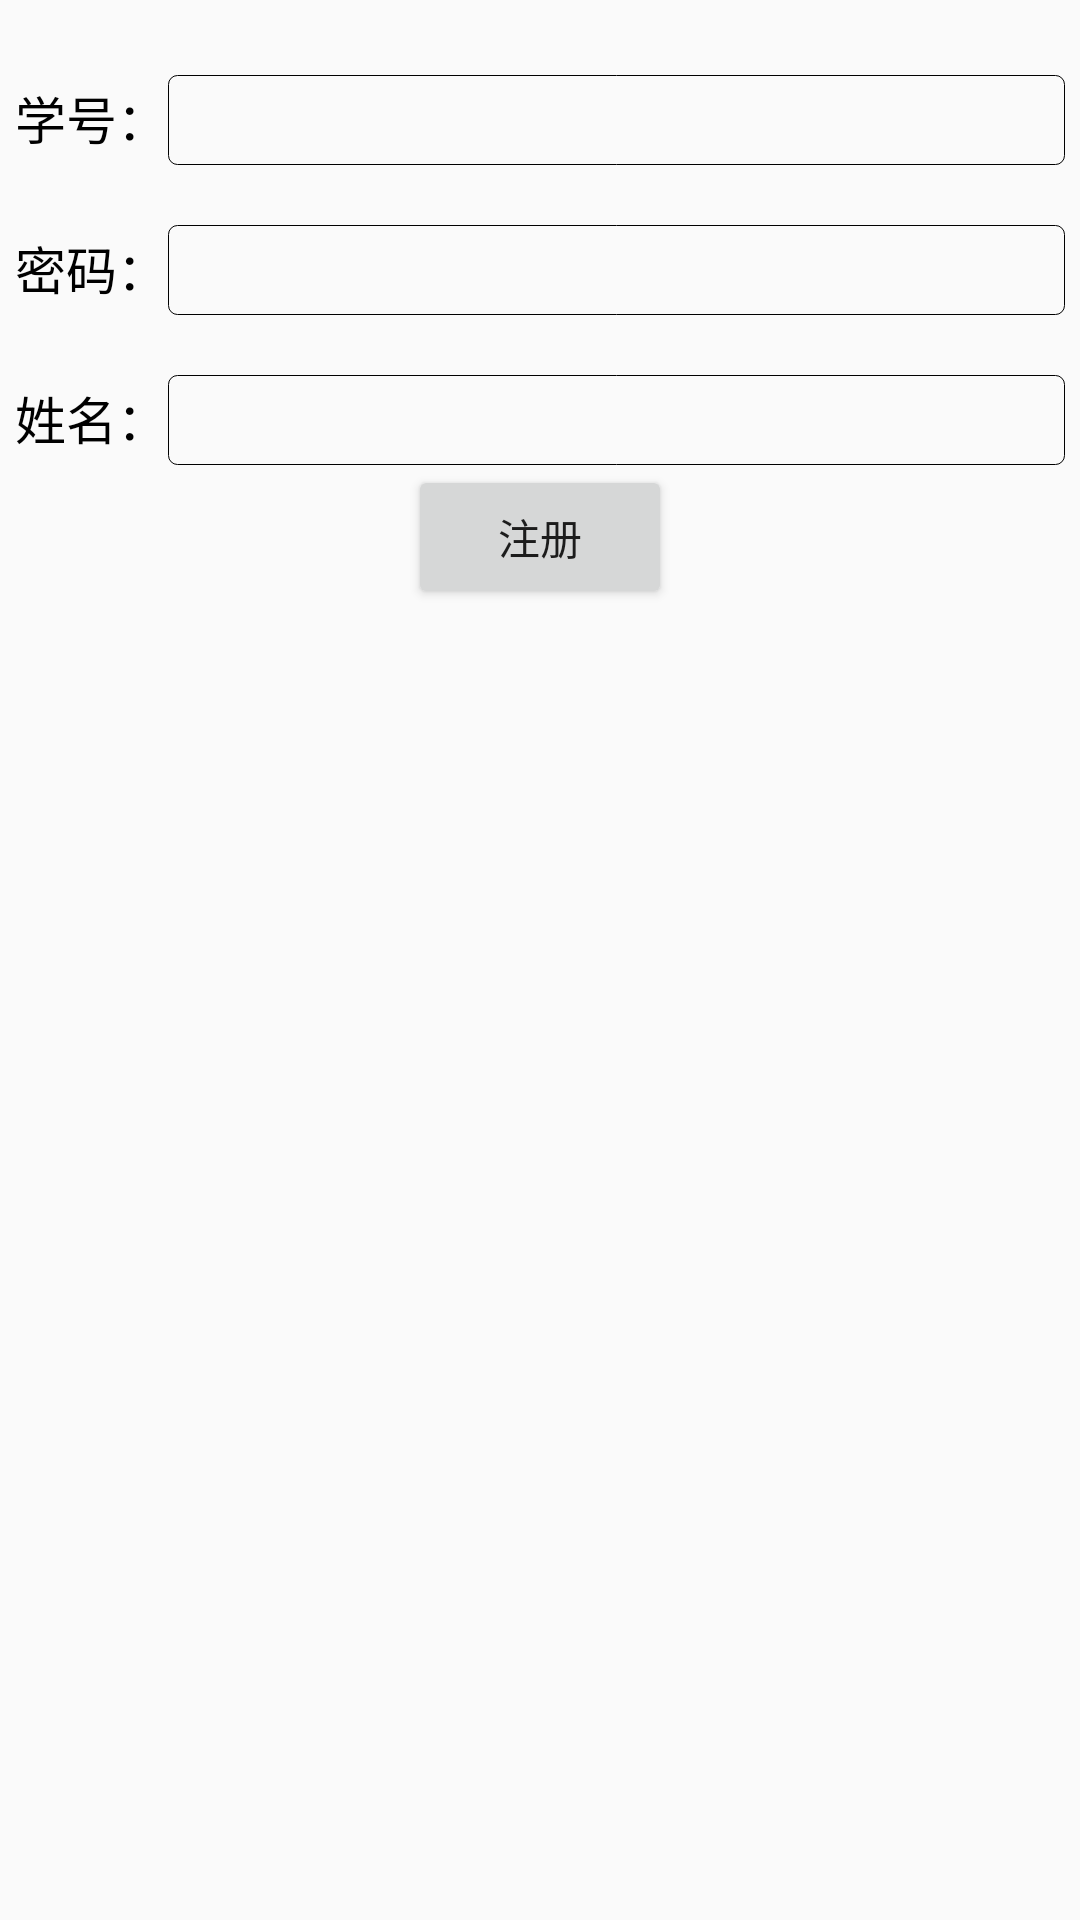

Here is an Android app screen rendered from its layout file. Give the layout XML and the strings, colors and styles it references.
<!-- AndroidManifest.xml: application theme AppTheme -->
<!-- res/layout/stu_register.xml -->
<?xml version="1.0" encoding="utf-8"?>
<LinearLayout xmlns:android="http://schemas.android.com/apk/res/android"
    android:orientation="vertical" android:layout_width="match_parent"
    android:layout_height="match_parent"
    android:padding="5dp">

    <LinearLayout
        android:layout_marginTop="20dp"
        android:layout_width="match_parent"
        android:layout_height="wrap_content"
        android:orientation="horizontal">

        <TextView
            android:id="@+id/tv_register_stuid"
            android:layout_width="wrap_content"
            android:layout_height="wrap_content"
            android:text="学号："
            style="@style/Font"/>

        <EditText
            android:id="@+id/et_register_stuid"
            android:layout_width="match_parent"
            android:layout_height="30dp"
            android:ems="10"
            style="@style/Font"
            android:background="@drawable/et_yuan"
            android:inputType="textPersonName"
             />
    </LinearLayout>

    <LinearLayout
        android:layout_marginTop="20dp"
        android:layout_width="match_parent"
        android:layout_height="wrap_content"
        android:orientation="horizontal">

        <TextView
            android:id="@+id/tv_register_pwd"
            android:layout_width="wrap_content"
            android:layout_height="wrap_content"
            android:text="密码："
            style="@style/Font"/>

        <EditText
            android:id="@+id/et_register_pwd"
            android:layout_width="match_parent"
            android:layout_height="30dp"
            android:ems="10"

            style="@style/Font"
            android:background="@drawable/et_yuan"
            android:inputType="textPersonName"
            />
    </LinearLayout>

    <LinearLayout
        android:layout_width="match_parent"
        android:layout_height="wrap_content"
        android:layout_marginTop="20dp"
        android:orientation="horizontal">

        <TextView
            android:id="@+id/tv_register_name"
            android:layout_width="wrap_content"
            android:layout_height="wrap_content"
            android:text="姓名："
            style="@style/Font"/>

        <EditText
            android:id="@+id/et_register_name"
            android:layout_width="match_parent"
            android:layout_height="30dp"
            android:ems="10"
            android:background="@drawable/et_yuan"
            style="@style/Font"
            android:inputType="textPersonName"
           />
    </LinearLayout>

    <Button
        android:id="@+id/btn_register"
        android:layout_width="wrap_content"
        android:layout_height="wrap_content"
        android:layout_gravity="center"
        android:text="注册" />
</LinearLayout>
<!-- resources referenced by this layout -->
<resources>
  <!-- drawable et_yuan (drawable) -->
  <?xml version="1.0" encoding="utf-8"?>
  <shape xmlns:android="http://schemas.android.com/apk/res/android">
  
      <stroke android:width="1px" android:color="@color/black"/>
      <corners android:radius="9px"/>
  </shape>
  <style name="Font">
          <item name="android:textSize">17sp</item>
          <item name="android:textColor">@color/black</item>
      </style>
  <style name="AppTheme" parent="Theme.AppCompat.Light.DarkActionBar">
          
          <item name="colorPrimary">@color/colorPrimary</item>
          <item name="colorPrimaryDark">@color/colorPrimaryDark</item>
          <item name="colorAccent">@color/colorAccent</item>
      </style>
  <!-- not gathered from this repository: default colours our renderer supplied (Android Studio template values) -->
  <color name="black">#FF000000</color>
  <color name="colorPrimary">#FF6200EE</color>
  <color name="colorPrimaryDark">#FF3700B3</color>
  <color name="colorAccent">#FF03DAC5</color>
</resources>
